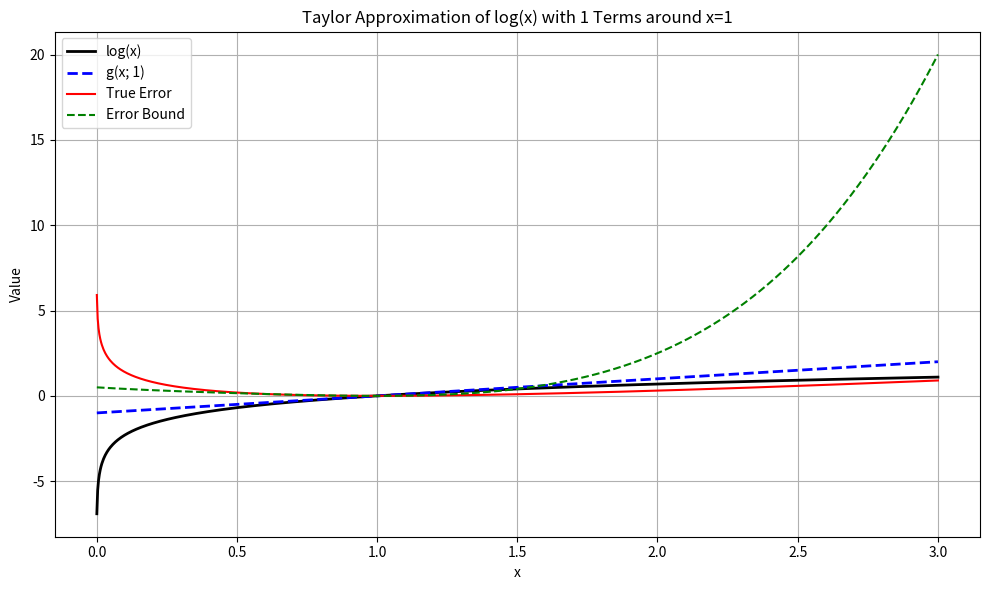

Python code for this plot:
import numpy as np
import matplotlib.pyplot as plt

# Parameters
k = 1 # Number of Taylor terms
x_vals = np.linspace(1e-3, 3, 1000)
true_log = np.log(x_vals)

# Taylor approximation of log(x) around x=1
approx_log = np.zeros_like(x_vals)
for n in range(1, k + 1):
    approx_log += ((-1)**(n + 1)) * ((x_vals - 1)**n) / n

# Error and bound
true_error = np.abs(true_log - approx_log)

xi = np.minimum(x_vals, 1)
error_bound = np.abs((x_vals - 1)**(k + 1)) / ((k + 1) * xi**(k + 1))
# error_bound = np.abs((x_vals - 1)**(k + 1) / (k + 1))

error_bound = (x_vals-1)**2 * (x_vals**2 + 1)/2
# Plot
plt.figure(figsize=(10, 6))
plt.plot(x_vals, true_log, 'k-', label='log(x)', linewidth=2)
plt.plot(x_vals, approx_log, 'b--', label=f'g(x; {k})', linewidth=2)
plt.plot(x_vals, true_error, 'r-', label='True Error', linewidth=1.5)
plt.plot(x_vals, error_bound, 'g--', label='Error Bound', linewidth=1.5)
plt.xlabel('x')
plt.ylabel('Value')
plt.title(f'Taylor Approximation of log(x) with {k} Terms around x=1')
plt.legend()
plt.grid(True)
plt.tight_layout()
plt.show()
